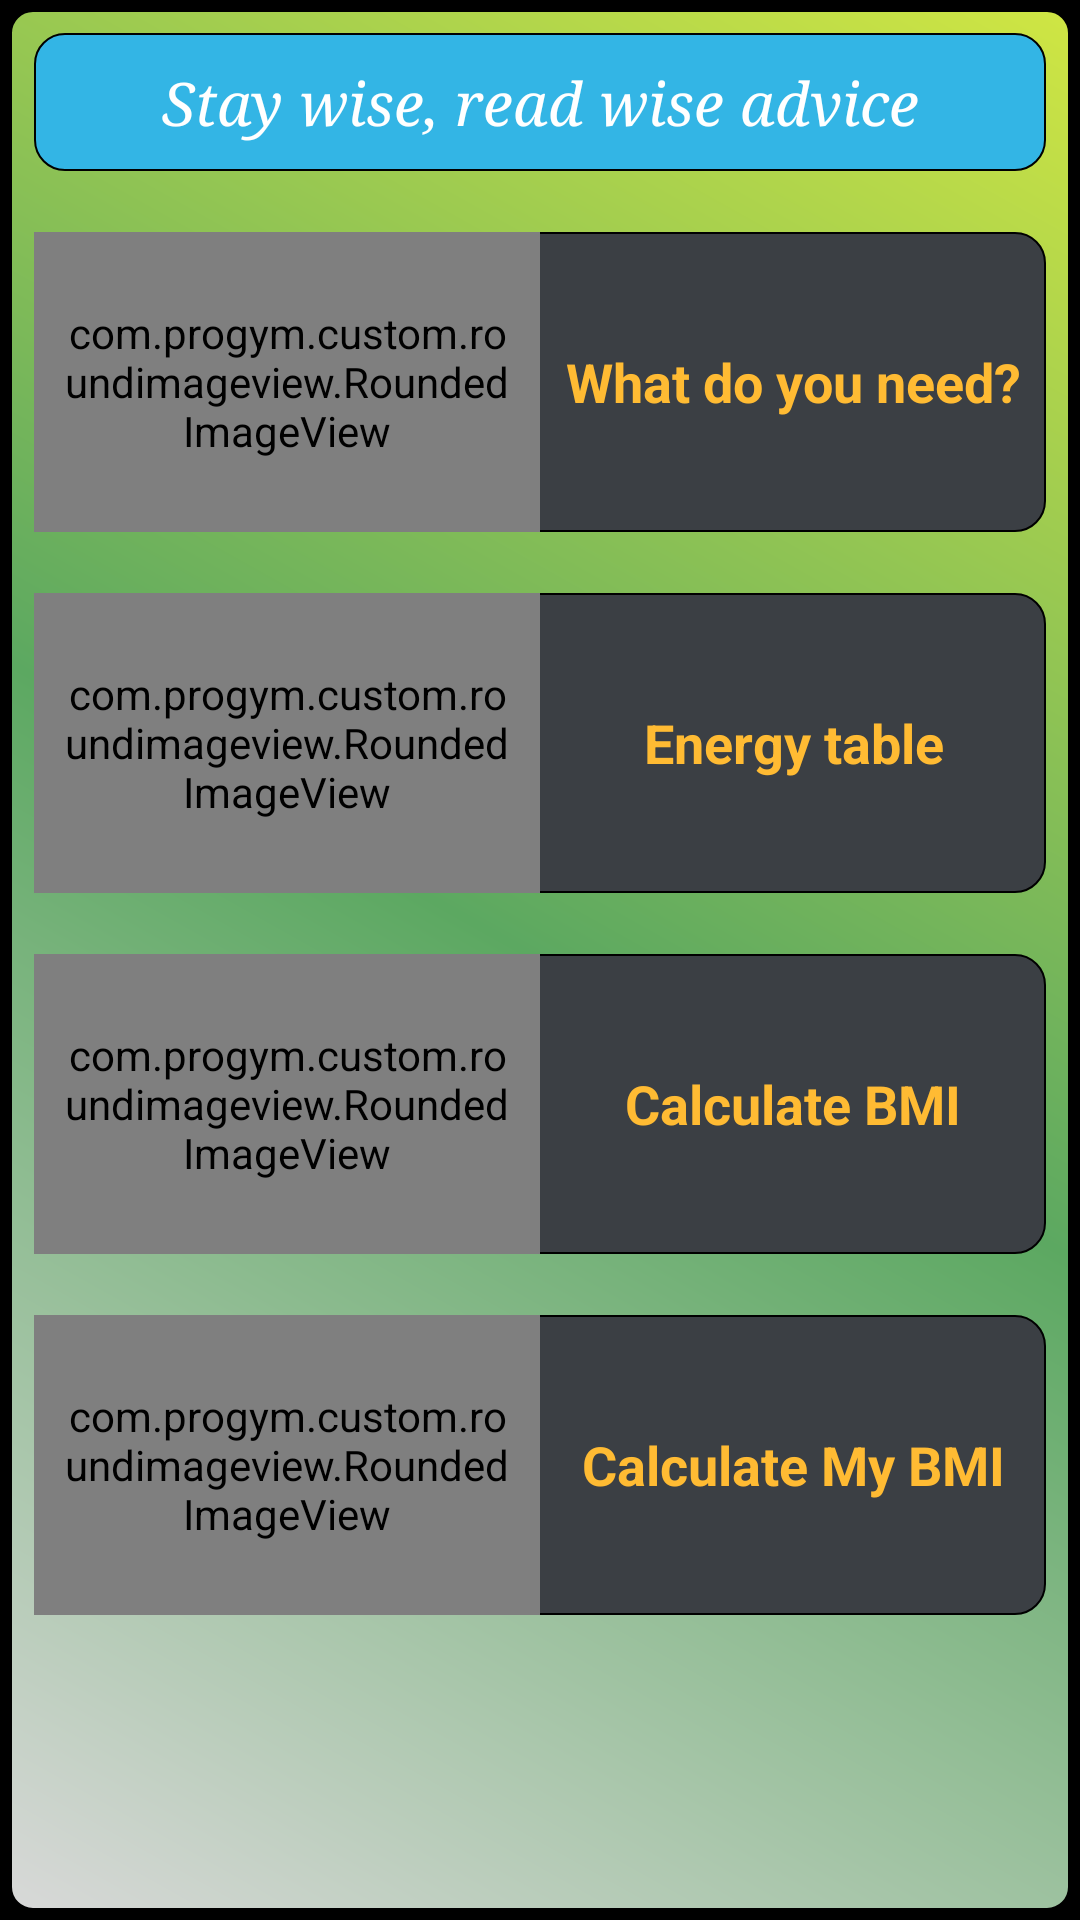

Android layout source for this screen:
<!-- AndroidManifest.xml: application theme android:Theme.Holo.NoActionBar.Fullscreen -->
<!-- res/layout/activity_choose_type_of_advice.xml -->
<?xml version="1.0" encoding="utf-8"?>
<ScrollView xmlns:android="http://schemas.android.com/apk/res/android"
	android:id="@+id/roootScrill"
	android:layout_width="match_parent"
	android:layout_height="match_parent"
	android:background="@drawable/background_start_buttons" >

	<LinearLayout
		android:layout_width="match_parent"
		android:layout_height="wrap_content"
		android:orientation="vertical" >

		<LinearLayout
			android:layout_width="match_parent"
			android:layout_height="wrap_content"
			android:layout_margin="10dp"
			android:background="@drawable/background_obese"
			android:orientation="vertical"
			android:padding="10dp" >

			<TextView
				android:layout_width="match_parent"
				android:layout_height="0dp"
				android:layout_weight="1"
				android:gravity="center"
				android:text="@string/stay_wise"
				android:textAppearance="?android:attr/textAppearanceLarge"
				android:textColor="@color/caldroid_white"
				android:textSize="20sp"
				android:textStyle="italic"
				android:typeface="serif" />
		</LinearLayout>

		<LinearLayout
			android:id="@+id/llWhatDoYouNeed"
			android:layout_width="match_parent"
			android:layout_height="wrap_content"
			android:layout_margin="10dp"
			android:background="@drawable/background_round_border"
			android:orientation="horizontal" >

			<com.progym.custom.roundimageview.RoundedImageView
				xmlns:app="http://schemas.android.com/apk/res-auto"
				android:layout_width="match_parent"
				android:layout_height="100dp"
				android:layout_weight="1"
				android:padding="10dip"
				android:scaleType="center"
				android:src="@drawable/lightning"
				app:border_color="@color/caldroid_black"
				app:border_width="4dip"
				app:corner_radius="30dip"
				app:oval="false" />

			<TextView
				android:layout_width="match_parent"
				android:layout_height="match_parent"
				android:layout_weight="1"
				android:gravity="center"
				android:text="@string/what_do_you_need"
				android:textAppearance="?android:attr/textAppearanceMedium"
				android:textColor="@color/orange"
				android:textStyle="bold" />
		</LinearLayout>

		<LinearLayout
			android:id="@+id/llUsefulTable"
			android:layout_width="match_parent"
			android:layout_height="wrap_content"
			android:layout_margin="10dp"
			android:background="@drawable/background_round_border"
			android:orientation="horizontal" >

			<com.progym.custom.roundimageview.RoundedImageView
				xmlns:app="http://schemas.android.com/apk/res-auto"
				android:layout_width="match_parent"
				android:layout_height="100dp"
				android:layout_weight="1"
				android:padding="10dip"
				android:scaleType="center"
				android:src="@drawable/energy_table"
				app:border_color="@color/caldroid_black"
				app:border_width="4dip"
				app:corner_radius="30dip"
				app:oval="false" />

			<TextView
				android:layout_width="match_parent"
				android:layout_height="match_parent"
				android:layout_weight="1"
				android:gravity="center"
				android:text="@string/energy_table"
				android:textAppearance="?android:attr/textAppearanceMedium"
				android:textColor="@color/orange"
				android:textStyle="bold" />
		</LinearLayout>

		<LinearLayout
			android:id="@+id/llCalculateBMI"
			android:layout_width="match_parent"
			android:layout_height="wrap_content"
			android:layout_margin="10dp"
			android:background="@drawable/background_round_border"
			android:orientation="horizontal" >

			<com.progym.custom.roundimageview.RoundedImageView
				xmlns:app="http://schemas.android.com/apk/res-auto"
				android:layout_width="match_parent"
				android:layout_height="100dp"
				android:layout_weight="1"
				android:padding="10dip"
				android:scaleType="center"
				android:src="@drawable/speedometr"
				app:border_color="@color/caldroid_black"
				app:border_width="4dip"
				app:corner_radius="30dip"
				app:oval="false" />

			<TextView
				android:layout_width="match_parent"
				android:layout_height="match_parent"
				android:layout_weight="1"
				android:gravity="center"
				android:text="@string/calculate_bmi"
				android:textAppearance="?android:attr/textAppearanceMedium"
				android:textColor="@color/orange"
				android:textStyle="bold" />
		</LinearLayout>

		<LinearLayout
			android:id="@+id/llCalculateMyBMI"
			android:layout_width="match_parent"
			android:layout_height="wrap_content"
			android:layout_margin="10dp"
			android:background="@drawable/background_round_border"
			android:orientation="horizontal" >

			<com.progym.custom.roundimageview.RoundedImageView
				xmlns:app="http://schemas.android.com/apk/res-auto"
				android:layout_width="match_parent"
				android:layout_height="100dp"
				android:layout_weight="1"
				android:padding="10dip"
				android:scaleType="center"
				android:src="@drawable/user"
				app:border_color="@color/caldroid_black"
				app:border_width="4dip"
				app:corner_radius="30dip"
				app:oval="false" />

			<TextView
				android:layout_width="match_parent"
				android:layout_height="match_parent"
				android:layout_weight="1"
				android:gravity="center"
				android:text="@string/calculate_my_bmi"
				android:textAppearance="?android:attr/textAppearanceMedium"
				android:textColor="@color/orange"
				android:textStyle="bold" />
		</LinearLayout>
	</LinearLayout>

</ScrollView>
<!-- resources referenced by this layout -->
<resources>
  <color name="caldroid_black">#000000</color>
  <color name="caldroid_white">#FFFFFF</color>
  <color name="orange">#FFFFBB33</color>
  <!-- drawable background_obese (drawable-ldpi) -->
  <?xml version="1.0" encoding="UTF-8"?>
  <inset xmlns:android="http://schemas.android.com/apk/res/android"
  	android:insetBottom="1.0px"
  	android:insetLeft="1.0px"
  	android:insetRight="1.0px"
  	android:insetTop="0.0px" >
  
  	<selector>
  		<item android:state_pressed="true">
  			<shape>
  				<gradient
  					android:angle="270.0"
  					android:endColor="#ffffff"
  					android:startColor="#ffffff" />
  
  				<corners android:radius="11.0dip" />
  			</shape>
  		</item>
  		<item>
  			<shape>
  				<stroke
  					android:width="2.0px"
  					android:color="#000000" />
  
  				<gradient
  					android:angle="270.0"
  					android:endColor="@android:color/holo_blue_light"
  					android:startColor="@android:color/holo_blue_light" />
  
  				<corners android:radius="10.0dip" />
  			</shape>
  		</item>
  	</selector>
  
  </inset>
  <!-- drawable background_round_border (drawable-ldpi) -->
  <?xml version="1.0" encoding="UTF-8"?>
  <inset xmlns:android="http://schemas.android.com/apk/res/android"
      android:insetBottom="1.0px"
      android:insetLeft="1.0px"
      android:insetRight="1.0px"
      android:insetTop="0.0px" >
  
      <selector>
          <item android:state_pressed="true">
              <shape>
                  <gradient
                      android:angle="270.0"
                      android:endColor="#3b3f11"
                      android:startColor="#3b3f11" />
  
                  <corners android:radius="11.0dip" />
              </shape>
          </item>
          <item>
              <shape>
                  <stroke
                      android:width="2.0px"
                      android:color="#000000" />
  
                  <gradient
                      android:angle="270.0"
                      android:endColor="#3b3f44"
                      android:startColor="#3b3f44" />
  
                  <corners android:radius="10.0dip" />
              </shape>
          </item>
      </selector>
  
  </inset>
  <!-- drawable background_start_buttons (drawable-ldpi) -->
  <?xml version="1.0" encoding="UTF-8"?>
  <shape xmlns:android="http://schemas.android.com/apk/res/android" >
  
      <solid android:color="#ffffffff" />
  
      <stroke
          android:width="4dp"
          android:color="#ff000000" />
  
      <padding
          android:bottom="1dp"
          android:left="1dp"
          android:right="1dp"
          android:top="1dp" />
  
      <corners
          android:bottomLeftRadius="9dp"
          android:bottomRightRadius="9dp"
          android:topLeftRadius="9dp"
          android:topRightRadius="9dp" />
      
      <gradient
          android:startColor="#D9D9D9"
          android:centerColor="#5CA861"
          android:endColor="#D0E643"
          android:angle="45"/>
      
      
  
  </shape>
  <!-- drawable energy_table: png bitmap (drawable-hdpi, 5545 bytes) -->
  <!-- drawable lightning: png bitmap (drawable-hdpi, 6631 bytes) -->
  <!-- drawable speedometr: png bitmap (drawable-hdpi, 6477 bytes) -->
  <!-- drawable user: png bitmap (drawable-hdpi, 2122 bytes) -->
  <string name="calculate_bmi">Calculate BMI</string>
  <string name="calculate_my_bmi">Calculate My BMI</string>
  <string name="energy_table">Energy table</string>
  <string name="stay_wise">Stay wise, read wise advice</string>
  <string name="what_do_you_need">What do you need?</string>
</resources>
